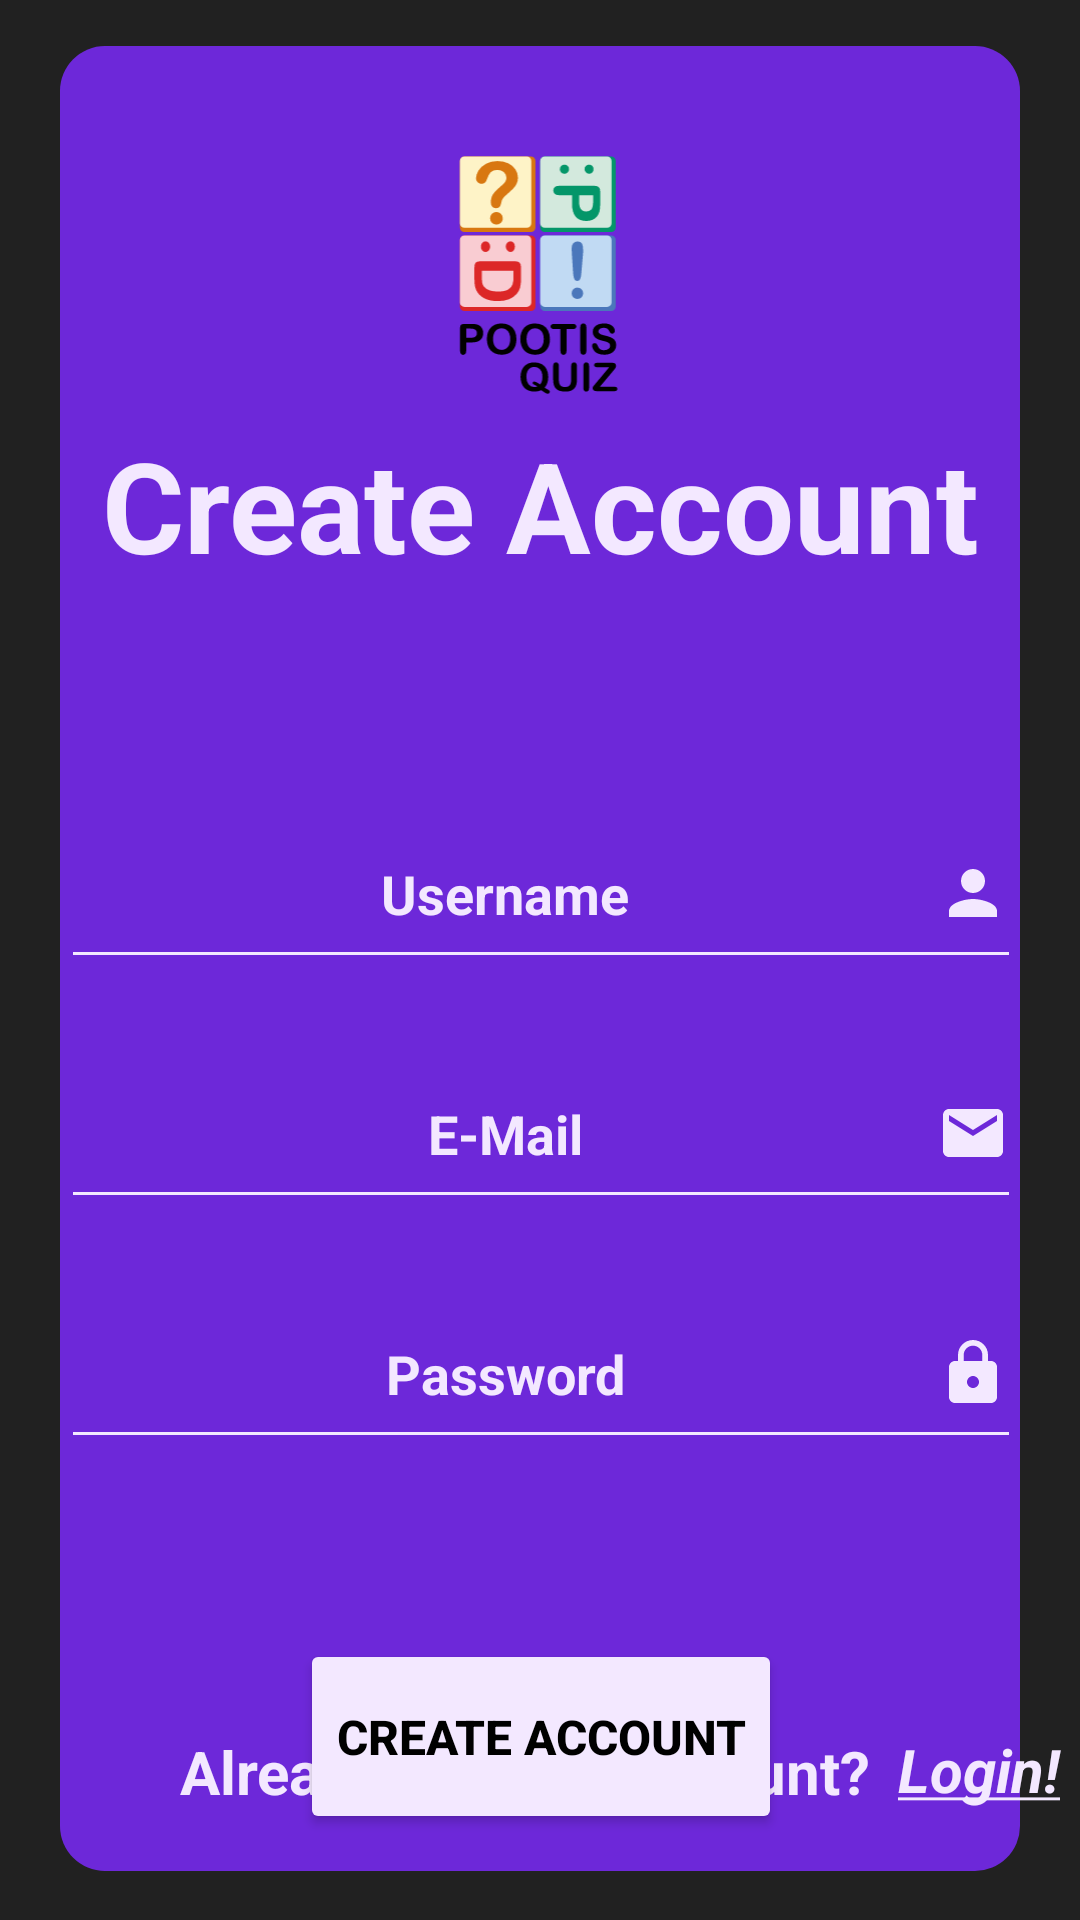

Layout XML and referenced resources for this Android screen:
<!-- AndroidManifest.xml: application theme Theme.Quiz -->
<!-- res/layout/fragment_register.xml -->
<?xml version="1.0" encoding="utf-8"?>
<FrameLayout xmlns:android="http://schemas.android.com/apk/res/android"
    xmlns:app="http://schemas.android.com/apk/res-auto"
    xmlns:tools="http://schemas.android.com/tools"
    android:layout_width="match_parent"
    android:layout_height="match_parent"
    tools:context=".view.RegisterFragment">

    <androidx.constraintlayout.widget.ConstraintLayout
        android:layout_width="match_parent"
        android:layout_height="match_parent"
        android:background="@color/background"
        android:theme="@style/Theme.Quiz">

        <View
            android:id="@+id/view2"
            android:layout_width="0dp"
            android:layout_height="0dp"
            android:layout_marginStart="20dp"
            android:layout_marginTop="-20dp"
            android:layout_marginEnd="20dp"
            android:layout_marginBottom="-20dp"
            android:background="@drawable/buttons"
            android:backgroundTint="#6d28d9"
            app:layout_constraintBottom_toBottomOf="@+id/textView15"
            app:layout_constraintEnd_toEndOf="parent"
            app:layout_constraintStart_toStartOf="parent"
            app:layout_constraintTop_toTopOf="@+id/imageView3" />

        <TextView
            android:id="@+id/textView15"
            android:layout_width="wrap_content"
            android:layout_height="wrap_content"
            android:layout_marginStart="40dp"
            android:layout_marginBottom="36dp"
            android:text="@string/already_have_an_account"
            android:textAllCaps="false"
            android:textColor="#f3e8ff"
            android:textSize="20sp"
            android:textStyle="bold"
            app:layout_constraintBottom_toBottomOf="parent"
            app:layout_constraintStart_toStartOf="@+id/view2" />

        <EditText
            android:id="@+id/tbEmail"
            android:layout_width="320dp"
            android:layout_height="60dp"
            android:layout_marginTop="20dp"
            android:autofillHints=""
            android:backgroundTint="#f3e8ff"
            android:drawableEnd="@drawable/ic_email"
            android:ems="10"
            android:hint="@string/e_mail"
            android:inputType="textEmailAddress"
            android:textAlignment="center"
            android:textColor="#f3e8ff"
            android:textColorHint="#f3e8ff"
            android:textStyle="bold"
            app:layout_constraintEnd_toEndOf="@+id/tbUsername"
            app:layout_constraintHorizontal_bias="0.0"
            app:layout_constraintStart_toStartOf="@+id/tbUsername"
            app:layout_constraintTop_toBottomOf="@+id/tbUsername"
            tools:ignore="LabelFor,TextContrastCheck" />

        <EditText
            android:id="@+id/tbUsername"
            android:layout_width="320dp"
            android:layout_height="60dp"
            android:layout_marginTop="70dp"
            android:autofillHints=""
            android:backgroundTint="#f3e8ff"
            android:drawableEnd="@drawable/ic_person"
            android:ems="10"
            android:hint="@string/username"
            android:inputType="textEmailAddress"
            android:textAlignment="center"
            android:textColor="#f3e8ff"
            android:textColorHint="#f3e8ff"
            android:textStyle="bold"
            app:layout_constraintEnd_toEndOf="@+id/textView17"
            app:layout_constraintHorizontal_bias="0.502"
            app:layout_constraintStart_toStartOf="@+id/textView17"
            app:layout_constraintTop_toBottomOf="@+id/textView17"
            tools:ignore="LabelFor,TextContrastCheck" />

        <EditText
            android:id="@+id/tbPassword"
            android:layout_width="320dp"
            android:layout_height="60dp"
            android:layout_marginTop="20dp"
            android:autofillHints=""
            android:backgroundTint="#f3e8ff"
            android:drawableEnd="@drawable/ic_lock"
            android:ems="10"
            android:hint="@string/password"
            android:inputType="textPassword"
            android:textAlignment="center"
            android:textColor="#f3e8ff"
            android:textColorHint="#f3e8ff"
            android:textStyle="bold"
            app:layout_constraintEnd_toEndOf="@+id/tbEmail"
            app:layout_constraintStart_toStartOf="@+id/tbEmail"
            app:layout_constraintTop_toBottomOf="@+id/tbEmail"
            tools:ignore="LabelFor,TextContrastCheck" />

        <Button
            android:id="@+id/btnRegister"
            android:layout_width="wrap_content"
            android:layout_height="65dp"
            android:layout_marginTop="60dp"
            android:autofillHints=""
            android:backgroundTint="#f3e8ff"
            android:text="@string/sign_up_btn"
            android:textColor="@color/black"
            android:textSize="16sp"
            android:textStyle="bold"
            app:cornerRadius="25dp"
            app:layout_constraintEnd_toEndOf="@+id/tbPassword"
            app:layout_constraintStart_toStartOf="@+id/tbPassword"
            app:layout_constraintTop_toBottomOf="@+id/tbPassword"
            app:strokeColor="@color/black"
            app:strokeWidth="3dp"
            tools:ignore="DuplicateSpeakableTextCheck,TextContrastCheck" />

        <TextView
            android:id="@+id/TVLogIn"
            android:layout_width="80dp"
            android:layout_height="50dp"
            android:layout_marginBottom="29dp"
            android:clickable="true"
            android:contextClickable="true"
            android:focusable="true"
            android:gravity="center"
            android:singleLine="false"
            android:text="@string/sign_in_reg"
            android:textAlignment="center"
            android:textAllCaps="false"
            android:textColor="#f3e8ff"
            android:textColorLink="#f3e8ff"
            android:textSize="20sp"
            android:textStyle="bold|italic"
            app:layout_constraintBottom_toBottomOf="parent"
            app:layout_constraintEnd_toEndOf="@+id/view2"
            app:layout_constraintHorizontal_bias="0.132"
            app:layout_constraintStart_toEndOf="@+id/textView15"
            app:layout_constraintTop_toTopOf="@+id/textView15"
            app:layout_constraintVertical_bias="0.75"
            tools:ignore="TextSizeCheck,TouchTargetSizeCheck" />

        <ImageView
            android:id="@+id/imageView3"
            android:layout_width="105dp"
            android:layout_height="105dp"
            app:layout_constraintBottom_toTopOf="@+id/textView17"
            app:layout_constraintEnd_toEndOf="@+id/textView17"
            app:layout_constraintStart_toStartOf="@+id/textView17"
            app:srcCompat="@drawable/logo_final_01"
            tools:ignore="ContentDescription,ImageContrastCheck" />

        <TextView
            android:id="@+id/textView17"
            android:layout_width="wrap_content"
            android:layout_height="wrap_content"
            android:layout_marginTop="140dp"
            android:text="@string/sign_up"
            android:textAlignment="center"
            android:textColor="#f3e8ff"
            android:textSize="42sp"
            android:textStyle="bold"
            app:layout_constraintEnd_toEndOf="parent"
            app:layout_constraintStart_toStartOf="parent"
            app:layout_constraintTop_toTopOf="parent" />

    </androidx.constraintlayout.widget.ConstraintLayout>
</FrameLayout>
<!-- resources referenced by this layout -->
<resources>
  <color name="background">#212121</color>
  <color name="black">#FF000000</color>
  <!-- drawable buttons (drawable) -->
  <?xml version="1.0" encoding="utf-8"?>
  <shape xmlns:android="http://schemas.android.com/apk/res/android">
      <corners android:radius="15dp"/>
      <solid android:color="@color/button"/>
  </shape>
  <!-- drawable ic_email (drawable) -->
  <vector android:height="24dp" android:tint="#f3e8ff"
      android:viewportHeight="24" android:viewportWidth="24"
      android:width="24dp" xmlns:android="http://schemas.android.com/apk/res/android">
      <path android:fillColor="#c1daf2" android:pathData="M20,4L4,4c-1.1,0 -1.99,0.9 -1.99,2L2,18c0,1.1 0.9,2 2,2h16c1.1,0 2,-0.9 2,-2L22,6c0,-1.1 -0.9,-2 -2,-2zM20,8l-8,5 -8,-5L4,6l8,5 8,-5v2z"/>
  </vector>
  <!-- drawable ic_lock (drawable) -->
  <vector android:height="24dp" android:tint="#f3e8ff"
      android:viewportHeight="24" android:viewportWidth="24"
      android:width="24dp" xmlns:android="http://schemas.android.com/apk/res/android">
      <path android:fillColor="@color/black" android:pathData="M18,8h-1L17,6c0,-2.76 -2.24,-5 -5,-5S7,3.24 7,6v2L6,8c-1.1,0 -2,0.9 -2,2v10c0,1.1 0.9,2 2,2h12c1.1,0 2,-0.9 2,-2L20,10c0,-1.1 -0.9,-2 -2,-2zM12,17c-1.1,0 -2,-0.9 -2,-2s0.9,-2 2,-2 2,0.9 2,2 -0.9,2 -2,2zM15.1,8L8.9,8L8.9,6c0,-1.71 1.39,-3.1 3.1,-3.1 1.71,0 3.1,1.39 3.1,3.1v2z"/>
  </vector>
  <!-- drawable ic_person (drawable) -->
  <vector android:height="24dp" android:tint="#f3e8ff"
      android:viewportHeight="24" android:viewportWidth="24"
      android:width="24dp" xmlns:android="http://schemas.android.com/apk/res/android">
      <path android:fillColor="@color/black" android:pathData="M12,12c2.21,0 4,-1.79 4,-4s-1.79,-4 -4,-4 -4,1.79 -4,4 1.79,4 4,4zM12,14c-2.67,0 -8,1.34 -8,4v2h16v-2c0,-2.66 -5.33,-4 -8,-4z"/>
  </vector>
  <!-- drawable logo_final_01: vector/xml drawable (drawable, 12555 chars, omitted) -->
  <string name="already_have_an_account">Already have an account?</string>
  <string name="e_mail">E-Mail</string>
  <string name="password">Password</string>
  <string name="sign_in_reg"><u>Login!</u></string>
  <string name="sign_up">Create Account</string>
  <string name="sign_up_btn">Create Account</string>
  <string name="username">Username</string>
  <style name="Theme.Quiz" parent="Theme.MaterialComponents.DayNight.NoActionBar">
          
          <item name="colorPrimary">@color/button</item>
          <item name="colorPrimaryVariant">@color/background</item>
          <item name="colorOnPrimary">@color/white</item>
          
          <item name="colorSecondary">@color/button</item>
          <item name="colorSecondaryVariant">@color/background</item>
          <item name="colorOnSecondary">@color/white</item>
          
          <item name="android:statusBarColor">?attr/colorPrimaryVariant</item>
          
          
          <item name="android:windowActivityTransitions">true</item>
          
          <item name="android:windowEnterTransition">@transition/trans_anim</item>
          <item name="android:windowExitTransition">@transition/trans_anim</item>
  
      </style>
  <color name="button">#4B77BB</color>
  <color name="white">#FFFFFFFF</color>
</resources>
